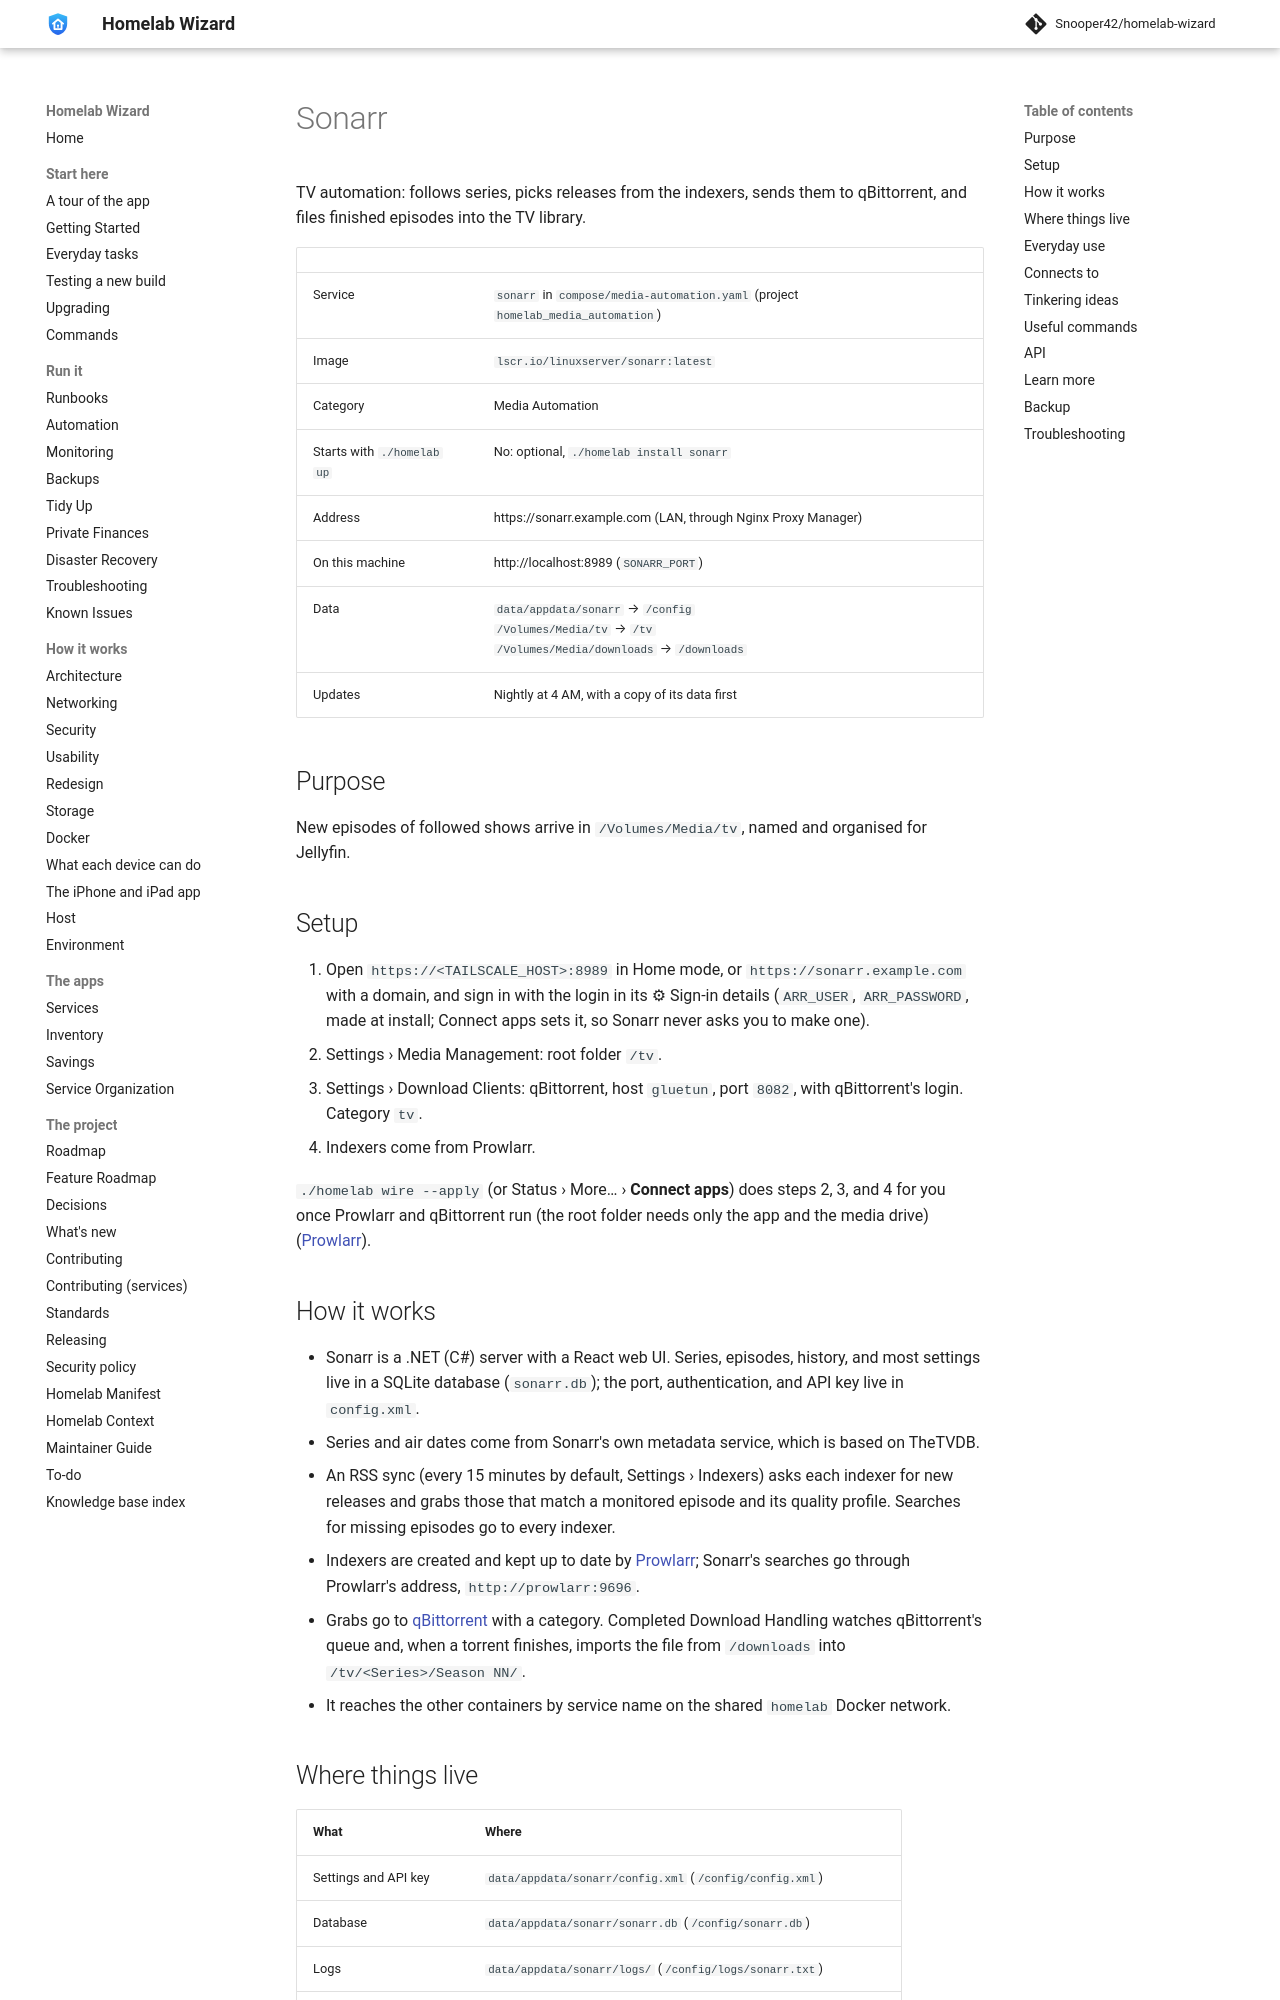

repository: Snooper42/homelab-wizard · page: services/media automation/Sonarr/index.html · generator: mkdocs

---
version: 0.17.0
---

# Sonarr

TV automation: follows series, picks releases from the indexers, sends them to qBittorrent, and files finished episodes into the TV library.

<!-- BEGIN homelab:generated (./homelab docs rewrites this block) -->
| | |
|---|---|
| Service | `sonarr` in `compose/media-automation.yaml` (project `homelab_media_automation`) |
| Image | `lscr.io/linuxserver/sonarr:latest` |
| Category | Media Automation |
| Starts with `./homelab up` | No: optional, `./homelab install sonarr` |
| Address | https://sonarr.example.com (LAN, through Nginx Proxy Manager) |
| On this machine | http://localhost:8989 (`SONARR_PORT`) |
| Data | `data/appdata/sonarr` → `/config`<br>`/Volumes/Media/tv` → `/tv`<br>`/Volumes/Media/downloads` → `/downloads` |
| Updates | Nightly at 4 AM, with a copy of its data first |
<!-- END homelab:generated -->

## Purpose

New episodes of followed shows arrive in `/Volumes/Media/tv`, named and organised for Jellyfin.

## Setup

1. Open `https://<TAILSCALE_HOST>:8989` in Home mode, or `https://sonarr.example.com` with a domain, and sign in with the login in its ⚙ Sign-in details (`ARR_USER`, `ARR_PASSWORD`, made at install; Connect apps sets it, so Sonarr never asks you to make one).
2. Settings › Media Management: root folder `/tv`.
3. Settings › Download Clients: qBittorrent, host `gluetun`, port `8082`, with qBittorrent's login. Category `tv`.
4. Indexers come from Prowlarr.

`./homelab wire --apply` (or Status › More… › **Connect apps**) does steps 2, 3, and 4 for you once Prowlarr and qBittorrent run (the root folder needs only the app and the media drive) ([Prowlarr](<Prowlarr.md#connects-to>)).

## How it works

- Sonarr is a .NET (C#) server with a React web UI. Series, episodes, history, and most settings live in a SQLite database (`sonarr.db`); the port, authentication, and API key live in `config.xml`.
- Series and air dates come from Sonarr's own metadata service, which is based on TheTVDB.
- An RSS sync (every 15 minutes by default, Settings › Indexers) asks each indexer for new releases and grabs those that match a monitored episode and its quality profile. Searches for missing episodes go to every indexer.
- Indexers are created and kept up to date by [Prowlarr](<Prowlarr.md>); Sonarr's searches go through Prowlarr's address, `http://prowlarr:9696`.
- Grabs go to [qBittorrent](<qBittorrent.md>) with a category. Completed Download Handling watches qBittorrent's queue and, when a torrent finishes, imports the file from `/downloads` into `/tv/<Series>/Season NN/`.
- It reaches the other containers by service name on the shared `homelab` Docker network.
